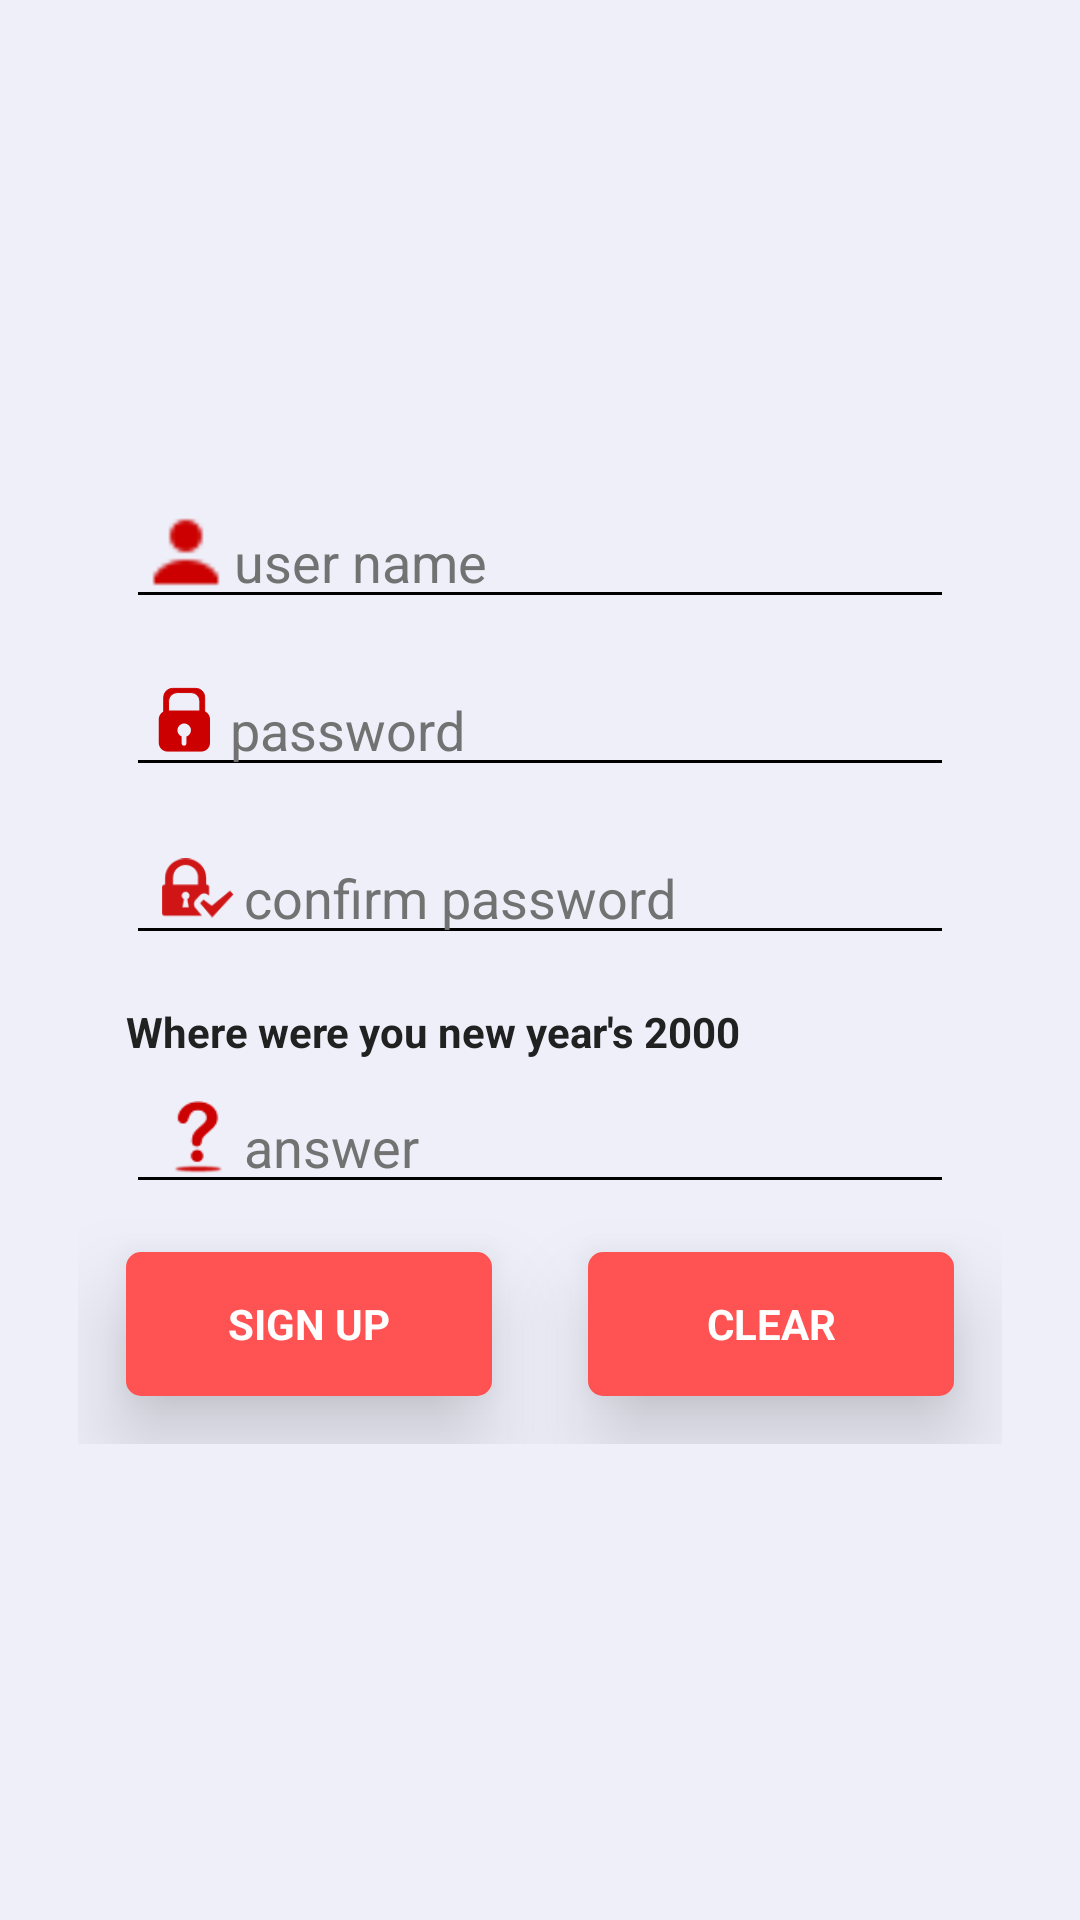

Reconstruct the res/layout file that produces this screen, plus the resources it refers to.
<!-- AndroidManifest.xml: application theme AppTheme -->
<!-- res/layout/fragment_register.xml -->
<?xml version="1.0" encoding="utf-8"?>
<RelativeLayout xmlns:android="http://schemas.android.com/apk/res/android"
    xmlns:app="http://schemas.android.com/apk/res-auto"
    android:id="@+id/loginFragment"
    android:layout_width="match_parent"
    android:layout_height="match_parent"
    android:background="@color/activityWindowBackground">

    <LinearLayout
        android:layout_width="match_parent"
        android:layout_height="wrap_content"
        android:layout_centerInParent="true"
        android:layout_margin="16dp"
        android:elevation="8dp"
        android:orientation="vertical"
        android:padding="10dp">

        <EditText
            android:id="@+id/editTxtSignUpUserName"
            android:layout_width="match_parent"
            android:layout_height="48dp"
            android:layout_marginLeft="16dp"
            android:layout_marginRight="16dp"
            android:layout_marginBottom="8dp"
            android:drawableLeft="@drawable/ic_username_red"
            android:gravity="left|bottom"
            android:focusable="true"
            android:focusableInTouchMode="true"
            android:inputType="textNoSuggestions"
            android:singleLine="true"
            android:maxLength="20"
            android:textColor="@color/primary_text"
            android:hint="@string/hint_username"
            android:textColorHint="@color/secondary_text" />

        <EditText
            android:id="@+id/editTxtSignUpPassword"
            android:layout_width="match_parent"
            android:layout_height="48dp"
            android:layout_marginLeft="16dp"
            android:layout_marginRight="16dp"
            android:layout_marginBottom="8dp"
            android:drawableLeft="@drawable/ic_password_red"
            android:gravity="left|bottom"
            android:focusable="true"
            android:focusableInTouchMode="true"
            android:singleLine="true"
            android:maxLength="20"
            android:inputType="textPassword"
            android:textColor="@color/primary_text"
            android:hint="@string/hint_password"
            android:textColorHint="@color/secondary_text" />


        <EditText
            android:id="@+id/editTxtSignUpConfirmPassword"
            android:layout_width="match_parent"
            android:layout_height="48dp"
            android:layout_marginLeft="16dp"
            android:layout_marginRight="16dp"
            android:drawableLeft="@drawable/ic_password_confirm_red"
            android:gravity="left|bottom"
            android:focusable="true"
            android:focusableInTouchMode="true"
            android:singleLine="true"
            android:maxLength="20"
            android:drawablePadding="-5dp"
            android:inputType="textPassword"
            android:textColor="@color/primary_text"
            android:hint="@string/hint_confirm_password"
            android:textColorHint="@color/secondary_text" />

        <TextView
            android:id="@+id/txtViewSignUpForgotCredentials"
            android:layout_width="match_parent"
            android:layout_height="wrap_content"
            android:layout_marginLeft="16dp"
            android:layout_marginRight="16dp"
            android:layout_marginTop="16dp"
            android:gravity="left"
            android:text="@string/security_question"
            android:textStyle="bold"
            android:textColor="@color/primary_text" />

        <EditText
            android:id="@+id/editTxtSignUpAnswer"
            android:layout_width="match_parent"
            android:layout_height="48dp"
            android:layout_marginLeft="16dp"
            android:layout_marginRight="16dp"
            android:drawableLeft="@drawable/ic_answer_red"
            android:focusable="true"
            android:focusableInTouchMode="true"
            android:gravity="left|bottom"
            android:singleLine="true"
            android:maxLength="20"
            android:drawablePadding="-5dp"
            android:inputType="textNoSuggestions"
            android:textColor="@color/primary_text"
            android:hint="@string/hint_answer"
            android:textColorHint="@color/secondary_text" />


        <LinearLayout
            android:layout_width="match_parent"
            android:layout_height="wrap_content"
            android:weightSum="2"
            android:orientation="horizontal">

            <Button
                android:id="@+id/btnSignUp"
                android:layout_width="wrap_content"
                android:layout_height="48dp"
                android:layout_margin="16dp"
                android:background="@drawable/button_ripple"
                android:elevation="8dp"
                android:textSize="14sp"
                android:text="@string/signup_button"
                android:textAllCaps="true"
                android:textStyle="bold"
                android:layout_weight="1"
                android:stateListAnimator="@anim/button_elevation" />

            <Button
                android:id="@+id/btnSignUpClear"
                android:layout_width="wrap_content"
                android:layout_height="48dp"
                android:layout_margin="16dp"
                android:background="@drawable/button_ripple"
                android:elevation="8dp"
                android:textSize="14sp"
                android:text="@string/clear_button"
                android:textAllCaps="true"
                android:textStyle="bold"
                android:layout_weight="1"
                android:stateListAnimator="@anim/button_elevation" />
        </LinearLayout>
    </LinearLayout>

</RelativeLayout>
<!-- resources referenced by this layout -->
<resources>
  <color name="activityWindowBackground">#EEEFF9</color>
  <color name="primary_text">#212121</color>
  <color name="secondary_text">#727272</color>
  <!-- drawable button_ripple (drawable-v21) -->
  <?xml version="1.0" encoding="utf-8"?>
  <ripple xmlns:android="http://schemas.android.com/apk/res/android"
      android:color="@color/primary">
      <item android:drawable="@drawable/button_background" />
  
  </ripple>
  <!-- drawable ic_answer_red: png bitmap (drawable-hdpi, 1242 bytes) -->
  <!-- drawable ic_password_confirm_red: png bitmap (drawable-ldpi, 1219 bytes) -->
  <!-- drawable ic_password_red: png bitmap (drawable-hdpi, 836 bytes) -->
  <!-- drawable ic_username_red: png bitmap (drawable-ldpi, 362 bytes) -->
  <string name="clear_button">clear</string>
  <string name="hint_answer">answer</string>
  <string name="hint_confirm_password">confirm password</string>
  <string name="hint_password">password</string>
  <string name="hint_username">user name</string>
  <string name="security_question">Where were you new year\'s 2000</string>
  <string name="signup_button">Sign Up</string>
  <style name="AppTheme" parent="AppTheme.Base">
          
  
      </style>
  <color name="primary">#03A9F4</color>
  <!-- drawable button_background (drawable-v21) -->
  <?xml version="1.0" encoding="utf-8"?>
  <shape xmlns:android="http://schemas.android.com/apk/res/android"
      android:shape="rectangle">
      <solid android:color="@color/accent" />
      <corners android:radius="5dp" />
  
  </shape>
  <style name="AppTheme.Base" parent="Theme.AppCompat.NoActionBar">
          <item name="colorPrimaryDark">@color/primary_dark</item>
          <item name="colorPrimary">@color/primary</item>
          <item name="colorAccent">@color/accent</item>
          <item name="android:windowActionBar">false</item>
          <item name="android:windowNoTitle">true</item>
          <item name="android:typeface">sans</item>
  
          <item name="colorControlNormal">@color/colorControlNormal</item>
          <item name="colorControlActivated">@color/colorControlActivated</item>
          <item name="colorControlHighlight">@color/colorControlHighlight</item>
          <item name="android:alertDialogTheme">@style/MyAlertDialogTheme</item>
      </style>
  <color name="accent">#FF5252</color>
  <color name="primary_dark">#0288D1</color>
  <color name="colorControlNormal">#000000</color>
  <color name="colorControlActivated">#FF5252</color>
  <color name="colorControlHighlight">#FF5252</color>
  <style name="MyAlertDialogTheme" parent="Base.V21.Theme.AppCompat.Light.Dialog">
          <item name="android:windowBackground">@color/windowBackground</item>
  
      </style>
  <color name="windowBackground">#FFFFFF</color>
</resources>
